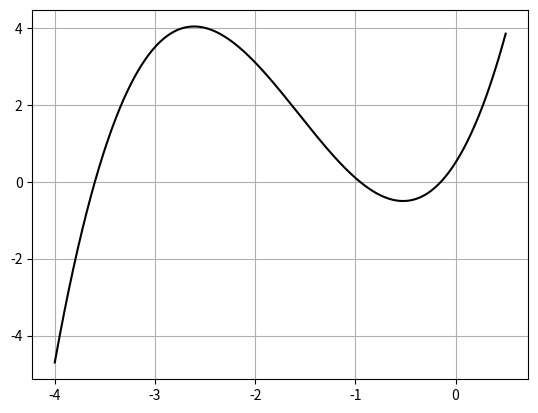

Here is the Python script that generated this plot: (Note: this script raises an exception after producing the figure.)
import numpy as np
import matplotlib.pyplot as plt

#Вариант 7

EPS =1e-3

def f(x):
    return x**3 + 4.7*x**2 + 4.1*x + 0.5

def methodPolovinnogoDeleniya(a , b):
    f_a = f(a)
    it = 0
    while abs(b - a) >=  2 * EPS:
        c = 0.5*(a + b)
        f_c = f(c)
        it += 1
        
        if abs(f_c) < EPS:
            return c,it,f_c
        
        if f_a*f_c < 0:
            b = c
        else:
            a = c
            f_a = f_c 

    c = 0.5*(a + b)
    f_c = f(c)
    return c, it, f_c

def methodSecuschih(x0):
    h = 0.1
    x1 = x0 + h
    f_x0 = f(x0)
    f_x1 = f(x1)
    it = 0
        
    while abs(x1 - x0) > EPS and abs(f_x1) > EPS:

        x2 = x1 - f_x1*(x1 - x0)/(f_x1 - f_x0)
        f_x2 = f(x2)
        it+=1
            
        x0 = x1
        x1 = x2
        f_x0 = f_x1
        f_x1 = f_x2
    return x1,it,f_x1

def show(x,it,f_x):
    print(f'корень уравнения: {x}')
    print(f'число итераций: {it}')
    print(f"невязка: {abs(f_x)}")
    
x = np.linspace(-4,0.5,1000)

plt.figure()
plt.plot(x,f(x),label='$f(x) = x^3 + 4.7x^2 + 4.1x + 0.5$',color='black') 
plt.grid()
plt.show()

a = float(input("Введите левый конец отрезка a: "))
b = float(input("Введите правый конец отрезка b: "))
x0 = float(input("Введите начальное приближение: "))

while 1:   
    choice = int(input("Выберите метод:\n1.Половинного деления \n2.Секущих\n"))
    match choice:
        case 1:
            print('\nМЕТОД ПОЛОВИННОГО ДЕЛЕНИЯ')
            c,it,f_c = methodPolovinnogoDeleniya(a , b)
            show(c,it,f_c)
        case 2:
            print('\nМЕТОД СЕКУЩИХ')
            c1,it1,f_c1 = methodSecuschih(x0)
            show(c1,it1,f_c1)
            
    c = input('\nПродолжить? Введите Y или y, чтобы подтвердить , иначе - нет: ')
    if(c != 'Y' and c != 'y'):
        break
